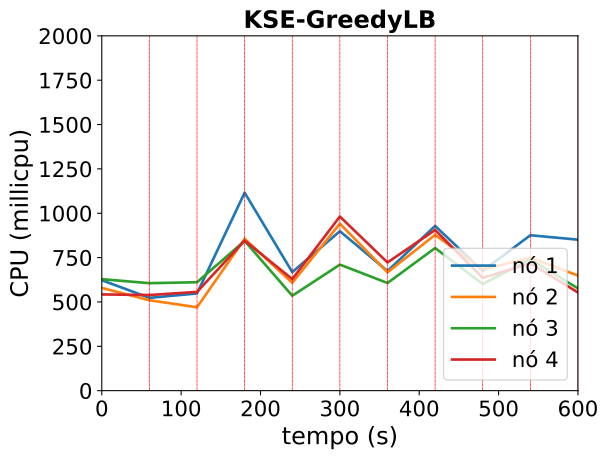

The file beside this chart, header and first rows:
timestamp, ppgcc-m02_pod_amount, ppgcc-m02_memory, ppgcc-m02_cpu, ppgcc-m03_pod_amount, ppgcc-m03_memory, ppgcc-m03_cpu, ppgcc-m04_pod_amount, ppgcc-m04_memory, ppgcc-m04_cpu, ppgcc-m05_pod_amount, ppgcc-m05_memory, ppgcc-m05_cpu
0, 10, 1708632, 622580857, 10, 1642212, 579111291, 10, 1706544, 628220733, 10, 1649148, 542418809
60, 10, 1746132, 523124438, 10, 1662316, 509351771, 10, 1705252, 605869129, 10, 1705452, 538959936
120, 3, 1744812, 548129514, 2, 1686208, 470094218, 3, 1692268, 611132733, 1, 1720324, 556612232
180, 13, 1744940, 1115968343, 6, 1603060, 855737610, 7, 1690216, 844216497, 8, 1651456, 845848127
240, 3, 1732864, 668137494, 4, 1597072, 608100372, 3, 1609088, 534934317, 2, 1753724, 628706838
300, 7, 1727660, 898710068, 8, 1698800, 941138518, 6, 1645124, 710354744, 8, 1693576, 981518890
360, 2, 1735916, 674200426, 6, 1737184, 666845819, 3, 1584704, 606789036, 2, 1736304, 722608303
420, 7, 1707484, 928487968, 7, 1743004, 878124157, 8, 1623604, 803733088, 9, 1684596, 905617915
480, 5, 1655008, 674782800, 5, 1711412, 682760806, 5, 1694248, 601240029, 5, 1739120, 635900314
540, 9, 1733188, 875979854, 7, 1667000, 749775805, 8, 1664768, 740957803, 7, 1680040, 717925755
600, 9, 1813116, 850990630, 5, 1729892, 648764337, 3, 1653012, 576417166, 3, 1627588, 553324523
